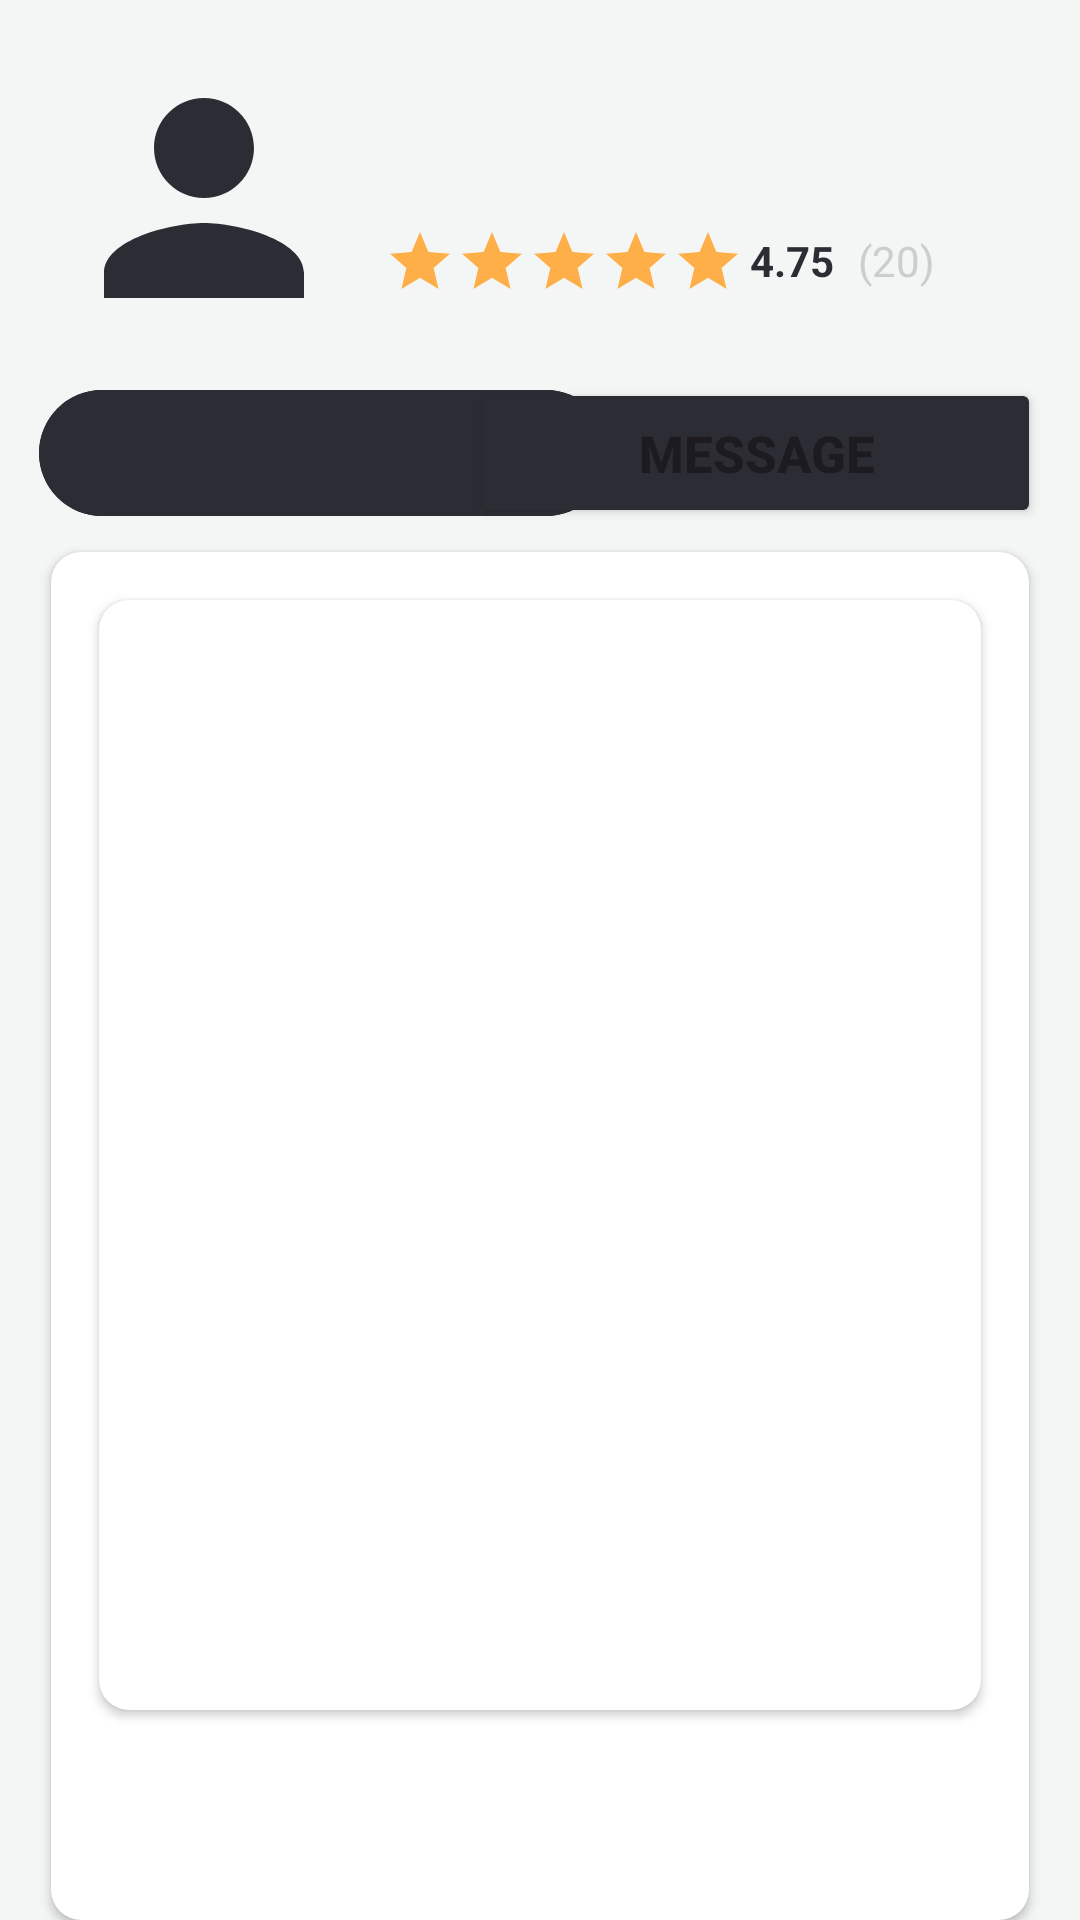

Android layout source for this screen:
<!-- AndroidManifest.xml: application theme Base.Theme.App_GrupoB -->
<!-- res/layout/fragment_display_articulo.xml -->
<?xml version="1.0" encoding="utf-8"?>
<androidx.constraintlayout.widget.ConstraintLayout xmlns:android="http://schemas.android.com/apk/res/android"
    xmlns:tools="http://schemas.android.com/tools"
    android:layout_width="match_parent"
    android:layout_height="match_parent"
    xmlns:app="http://schemas.android.com/apk/res-auto"
    tools:context=".fragments.DisplayArticuloFragment"
    android:background="@color/light_grey">

    <androidx.cardview.widget.CardView
        android:id="@+id/cardViewUsuario"
        android:layout_width="match_parent"
        android:layout_height="wrap_content"
        android:layout_marginStart="8dp"
        android:layout_marginEnd="8dp"
        android:layout_marginTop="6dp"
        android:backgroundTint="@color/light_grey"
        app:cardElevation="0dp"
        app:cardCornerRadius="20dp"
        app:layout_constraintTop_toTopOf="parent">

        <androidx.constraintlayout.widget.ConstraintLayout
            android:background="@color/light_grey"
            android:layout_width="match_parent"
            android:layout_height="match_parent"
            android:layout_margin="10dp">

            <ImageView
                android:id="@+id/imgUsuario"
                android:src="@drawable/ic_me"
                android:layout_width="100dp"
                android:layout_height="100dp"
                app:layout_constraintStart_toStartOf="parent"
                app:layout_constraintTop_toTopOf="parent"
                app:layout_constraintBottom_toBottomOf="parent" />

            <TextView
                android:id="@+id/txtNombreUsuario"
                android:layout_width="0dp"
                android:layout_height="wrap_content"
                android:layout_marginTop="14dp"
                android:layout_marginStart="10dp"
                android:layout_marginEnd="10dp"
                android:textAlignment="center"
                android:textSize="30sp"
                android:textStyle="bold"
                android:text=""
                android:textColor="@color/dark_grey"
                app:layout_constraintStart_toEndOf="@+id/imgUsuario"
                app:layout_constraintTop_toTopOf="parent" />

            <LinearLayout
                android:layout_width="wrap_content"
                android:layout_height="wrap_content"
                android:orientation="horizontal"
                android:layout_marginTop="5dp"
                android:layout_marginStart="10dp"
                app:layout_constraintStart_toEndOf="@+id/imgUsuario"
                app:layout_constraintTop_toBottomOf="@+id/txtNombreUsuario">

                <ImageView
                    android:id="@+id/imgStar_1"
                    android:layout_width="24dp"
                    android:layout_height="24dp"
                    android:src="@drawable/ic_star_yellow"/>

                <ImageView
                    android:id="@+id/imgStar_2"
                    android:layout_width="24dp"
                    android:layout_height="24dp"
                    android:src="@drawable/ic_star_yellow"/>

                <ImageView
                    android:id="@+id/imgStar_3"
                    android:layout_width="24dp"
                    android:layout_height="24dp"
                    android:src="@drawable/ic_star_yellow"/>

                <ImageView
                    android:id="@+id/imgStar_4"
                    android:layout_width="24dp"
                    android:layout_height="24dp"
                    android:src="@drawable/ic_star_yellow"/>

                <ImageView
                    android:id="@+id/imgStar_5"
                    android:layout_width="24dp"
                    android:layout_height="24dp"
                    android:src="@drawable/ic_star_yellow"/>

                <TextView
                    android:id="@+id/txtValoracionUsuario"
                    android:layout_width="wrap_content"
                    android:layout_height="20dp"
                    android:layout_marginTop="2dp"
                    android:layout_marginStart="2dp"
                    android:text="4.75"
                    android:textColor="@color/dark_grey"
                    android:textStyle="bold"/>

                <TextView
                    android:id="@+id/txtTotalValoraciones"
                    android:layout_width="wrap_content"
                    android:layout_height="20dp"
                    android:layout_marginTop="2dp"
                    android:layout_marginStart="8dp"
                    android:text="(20)"
                    android:textColor="@color/grey"/>

            </LinearLayout>

        </androidx.constraintlayout.widget.ConstraintLayout>

    </androidx.cardview.widget.CardView>

    <com.google.android.material.button.MaterialButton
        android:id="@+id/btnFavoritos"
        android:layout_width="190dp"
        android:layout_height="50dp"
        android:backgroundTint="@color/dark_grey"
        android:layout_marginStart="5dp"
        app:icon="@drawable/ic_favorite_empty"
        app:iconSize="32dp"
        app:iconGravity="textTop"
        app:layout_constraintTop_toBottomOf="@+id/cardViewUsuario"
        app:layout_constraintStart_toStartOf="@+id/cardViewUsuario"/>

    <Button
        android:id="@+id/btnChat"
        android:layout_width="190dp"
        android:layout_height="50dp"
        android:backgroundTint="@color/dark_grey"
        android:layout_marginEnd="5dp"
        android:text="@string/button_message"
        android:textStyle="bold"
        android:textSize="17sp"
        app:layout_constraintTop_toBottomOf="@+id/cardViewUsuario"
        app:layout_constraintEnd_toEndOf="@+id/cardViewUsuario"/>

    <androidx.cardview.widget.CardView
        android:id="@+id/cardViewArticulo"
        android:layout_width="0dp"
        android:layout_height="wrap_content"
        android:layout_marginTop="8dp"
        android:layout_marginBottom="8dp"
        android:layout_marginStart="4dp"
        android:layout_marginEnd="4dp"
        app:cardCornerRadius="10dp"
        app:layout_constraintTop_toBottomOf="@+id/btnChat"
        app:layout_constraintStart_toStartOf="@+id/btnFavoritos"
        app:layout_constraintEnd_toEndOf="@+id/btnChat">

        <androidx.constraintlayout.widget.ConstraintLayout
            android:layout_width="match_parent"
            android:layout_height="match_parent">

            <androidx.cardview.widget.CardView
                android:id="@+id/cardViewArticuloImagen"
                android:layout_width="match_parent"
                android:layout_height="370dp"
                android:layout_margin="16dp"
                app:layout_constraintTop_toTopOf="parent"
                app:layout_constraintStart_toStartOf="parent"
                app:layout_constraintEnd_toEndOf="parent"
                app:cardCornerRadius="10dp">

                <ImageView
                    android:id="@+id/imgArticulo"
                    android:layout_width="match_parent"
                    android:layout_height="match_parent"/>

            </androidx.cardview.widget.CardView>

            <TextView
                android:id="@+id/tvTituloArticulo"
                android:layout_width="match_parent"
                android:layout_height="match_parent"
                android:textColor="@color/dark_grey"
                android:text=""
                android:textSize="20sp"
                android:layout_marginTop="8dp"
                android:layout_marginStart="16dp"
                android:layout_marginEnd="16dp"
                app:layout_constraintTop_toBottomOf="@+id/cardViewArticuloImagen"
                app:layout_constraintStart_toStartOf="@+id/cardViewArticuloImagen"/>

            <TextView
                android:id="@+id/tvPrecioArticulo"
                android:layout_width="match_parent"
                android:layout_height="match_parent"
                android:textColor="@color/dark_grey"
                android:textStyle="bold"
                android:text=""
                android:textSize="20sp"
                android:layout_marginBottom="8dp"
                android:layout_marginStart="16dp"
                android:layout_marginEnd="16dp"
                app:layout_constraintTop_toBottomOf="@+id/tvTituloArticulo"
                app:layout_constraintStart_toStartOf="@+id/cardViewArticuloImagen"
                app:layout_constraintBottom_toBottomOf="parent"/>

        </androidx.constraintlayout.widget.ConstraintLayout>

    </androidx.cardview.widget.CardView>

    <Button
        android:id="@+id/btnComprar"
        android:layout_width="match_parent"
        android:layout_height="wrap_content"
        android:layout_marginStart="24dp"
        android:layout_marginEnd="24dp"
        android:layout_marginTop="8dp"
        android:backgroundTint="@color/green"
        android:text="@string/button_buy"
        android:textStyle="bold"
        android:textSize="17sp"
        app:layout_constraintTop_toBottomOf="@+id/cardViewArticulo" />

</androidx.constraintlayout.widget.ConstraintLayout>
<!-- resources referenced by this layout -->
<resources>
  <color name="dark_grey">#2C2C34</color>
  <color name="green">#417B5A</color>
  <color name="grey">#C8D0CB</color>
  <color name="light_grey">#F4F6F5</color>
  <!-- drawable ic_me (drawable) -->
  <vector xmlns:android="http://schemas.android.com/apk/res/android" android:height="24dp" android:tint="@color/dark_grey" android:viewportHeight="24" android:viewportWidth="24" android:width="24dp">
        
      <path android:fillColor="@android:color/white" android:pathData="M12,12c2.21,0 4,-1.79 4,-4s-1.79,-4 -4,-4 -4,1.79 -4,4 1.79,4 4,4zM12,14c-2.67,0 -8,1.34 -8,4v2h16v-2c0,-2.66 -5.33,-4 -8,-4z"/>
      
  </vector>
  <!-- drawable ic_star_yellow (drawable) -->
  <vector xmlns:android="http://schemas.android.com/apk/res/android" android:height="24dp" android:tint="#FFAF47" android:viewportHeight="24" android:viewportWidth="24" android:width="24dp">
        
      <path android:fillColor="@android:color/white" android:pathData="M12,17.27L18.18,21l-1.64,-7.03L22,9.24l-7.19,-0.61L12,2 9.19,8.63 2,9.24l5.46,4.73L5.82,21z"/>
      
  </vector>
  <string name="button_buy">Buy</string>
  <string name="button_message">Message</string>
  <style name="Base.Theme.App_GrupoB" parent="Theme.Material3.DayNight.NoActionBar">
  
      </style>
</resources>
